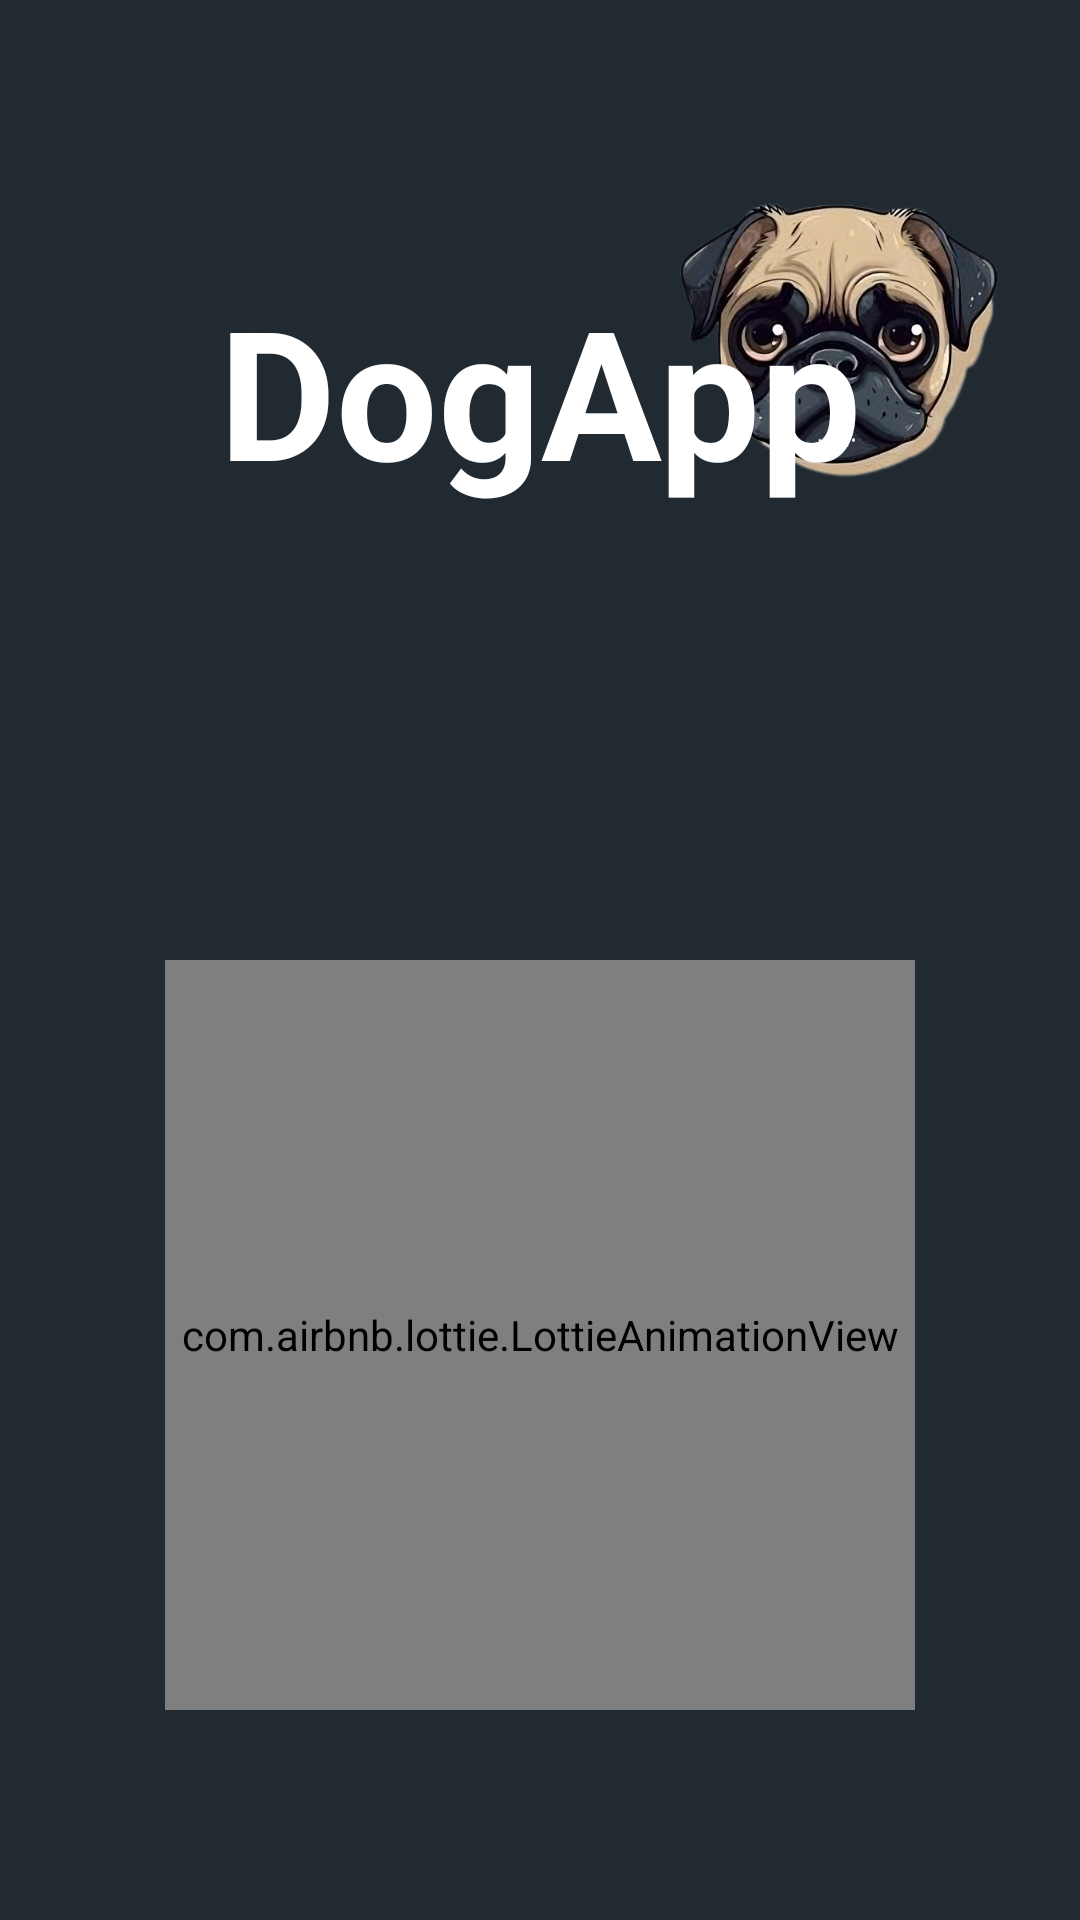

Write the Android layout XML for this screen, with the resource values it uses.
<!-- AndroidManifest.xml: activity theme Theme.DogApp -->
<!-- res/layout/activity_login.xml -->
<?xml version="1.0" encoding="utf-8" ?>
<androidx.constraintlayout.widget.ConstraintLayout
    xmlns:android="http://schemas.android.com/apk/res/android"
    xmlns:app="http://schemas.android.com/apk/res-auto"
    xmlns:tools="http://schemas.android.com/tools"
    android:layout_width="match_parent"
    android:layout_height="match_parent"
    android:background="#212931" >

    

    <ImageView
        android:id="@+id/imgDog"
        android:layout_width="120dp"
        android:layout_height="120dp"
        android:layout_marginTop="50dp"
        android:layout_marginEnd="20dp"
        android:scaleType="centerCrop"
        android:src="@drawable/lg_dog"
        app:layout_constraintTop_toTopOf="parent"
        app:layout_constraintEnd_toEndOf="parent"
        />

    

    <TextView
        android:id="@+id/tvTitle"
        android:layout_width="wrap_content"
        android:layout_height="wrap_content"
        android:layout_below="@id/imgDog"
        android:layout_centerHorizontal="true"
        android:text="DogApp"
        android:textColor="@android:color/white"
        android:textSize="60sp"
        android:textStyle="bold"
        tools:layout_editor_absoluteX="163dp"
        tools:layout_editor_absoluteY="150dp"
        android:layout_marginTop="16dp"
        app:layout_constraintStart_toStartOf="parent"
        app:layout_constraintBottom_toBottomOf="@+id/imgDog"
        app:layout_constraintEnd_toEndOf="parent"/>

    

    <com.airbnb.lottie.LottieAnimationView
        android:id="@+id/fingerprintAnimation"
        android:layout_width="250dp"
        android:layout_height="250dp"
        app:lottie_rawRes="@raw/fingerprint"
        app:lottie_autoPlay="true"
        app:lottie_loop="true"
        app:layout_constraintBottom_toBottomOf="parent"
        app:layout_constraintStart_toStartOf="parent"
        app:layout_constraintEnd_toEndOf="parent"
        android:layout_marginBottom="70dp"
        app:layout_constraintVertical_bias="0.5"/>

</androidx.constraintlayout.widget.ConstraintLayout>
<!-- resources referenced by this layout -->
<resources>
  <!-- drawable lg_dog: png bitmap (drawable, 277211 bytes) -->
  <style name="Theme.DogApp" parent="Theme.MaterialComponents.DayNight.NoActionBar">
          <item name="colorPrimary">@color/purple_500</item>
          <item name="colorPrimaryDark">@color/purple_700</item>
          <item name="colorAccent">@color/teal_200</item>
          <item name="android:windowBackground">@color/black</item>
      </style>
  <color name="purple_500">#FF6200EE</color>
  <color name="purple_700">#FF3700B3</color>
  <color name="teal_200">#FF03DAC5</color>
  <color name="black">#FF000000</color>
</resources>
